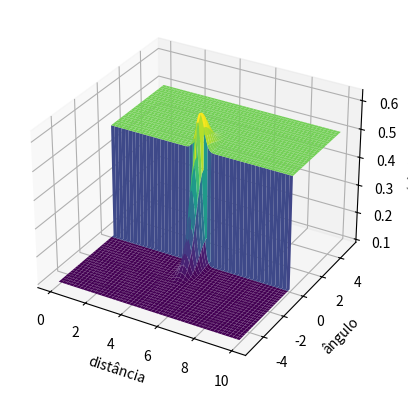

This figure's Python source:
# -*- coding: utf-8 -*-
"""
Created on Tue Apr 14 21:25:38 2020

[redacted]
"""
import numpy as np
import matplotlib.pyplot as plt
from matplotlib import cm
from mpl_toolkits.mplot3d import Axes3D

def plotinvsensor():
    
    fig = plt.figure()
    ax = fig.add_subplot(111, projection='3d')
      
    # max range
    Rmax = 10
    
    # max openning
    Amax = 5.0
    
    # leitora do sensor
    d = 5
    
    mu = np.array([d, 0])
    
    sigma = np.array([[0.5  ,   0],[0   ,   0.05]])
#    sigma = np.array([[0.05 ,   0],[0   ,   0.005]])
#    sigma = np.array([[0.005  ,   0],[0   ,   0.0005]])
    
    invSigma = np.linalg.inv(sigma)
    Pmin = 0.1
    K = 0.02
#    K = 0.0002
#    K = 0.0000004
    
    x = np.linspace(0,Rmax,400)
    y = np.linspace(-Amax, Amax, 400)
    
    xx, yy = np.meshgrid(x, y)
    
    z = np.ones((len(x), len(y)))
    
    max_value = 0
    
    for i in range(len(x)):
        
        for j in range(len(y)):
            
            if x[i] < mu[0]:
                P = Pmin
                
            else:
                P = 0.5
                
            X = np.array([x[i], y[j]])
            dummy = (X - mu)[np.newaxis]
            dummy2 = np.dot(invSigma , dummy.T)
            z[i, j] =  P + (K/(2*np.pi*sigma[0,0]*sigma[1 ,1]) + 0.5 - P)*np.exp(-.5 * np.dot((X - mu) , dummy2))
           
            #print(z[i,j])            
            if z[i , j] > max_value:
                max_value = z[i , j]
                           
    print(max_value)
    #ax.contour3D(xx, yy, z)
    ax.plot_surface(xx, yy, z, cmap='viridis', edgecolor='none')
   
    ax.set_xlabel('distância')
    ax.set_ylabel('ângulo')
    ax.set_zlabel('p(x|z,theta)')
    plt.show()
  

if __name__ == "__main__":
    
    plotinvsensor()
